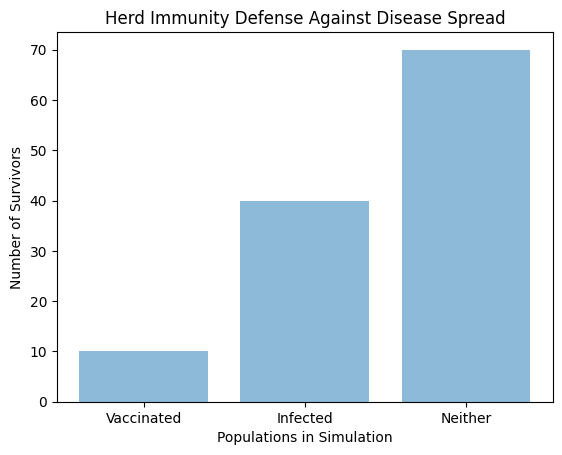

Write the Python code that produced this figure.
import matplotlib.pyplot as plt
import numpy as np
from pylab import *
plt.rcdefaults()

'''
Info for using matplotlib and numpy came from these tutorials:
https://towardsdatascience.com/5-quick-and-easy-data-visualizations-in-python-
with-code-a2284bae952f

https://pythonspot.com/matplotlib-bar-chart/
'''


class Visualizer:
    def __init__(self):
        pass

    def bar_graph(self, y_label, x_label, title):
        """Plot a bar histogram showing numbers of alive people who are
           either vaccinated, infected, or neither during one time step.
        """
        populations = ["Vaccinated", "Infected", "Neither"]
        y_pos = np.arange(len(populations))
        num_alive = [10, 40, 70]
        plt.bar(y_pos, num_alive, align='center', alpha=0.5)
        plt.xticks(y_pos, populations)
        plt.ylabel(y_label)
        plt.xlabel(x_label)
        plt.title(title)

        plt.show()

    """
        # def histogram(self, data, n_bins, x_label,
        # y_label, title, cumulative):
        # _, ax = plt.subplots()
        population_sizes = [20, 30, 70]
        bins = [2, 3]
        plt.hist(population_sizes, bins, histtype="bar", rwidth=0.8)
        plt.set_ylabel(y_label)
        plt.set_xlabel(x_label)
        plt.set_title(title)
        plt.show()
        # ax.hist(data, n_bins, cumulative, color='#539caf')
        # ax.set_ylabel(y_label)
        # ax.set_xlabel(x_label)
        # ax.set_title(title)

        # ax.show()

    def lineplot(self, x_data, y_data, x_label="", y_label="", title=""):
        # Create the plot object
        _, ax = plt.subplots()

        # Plot the best fit line, set the linewidth (lw), color and
        # transparency (alpha) of the line
        ax.plot(x_data, y_data, lw=2, color='#539caf', alpha=1)

        # Label the axes and provide a title
        ax.set_title(title)
        ax.set_xlabel(x_label)
        ax.set_ylabel(y_label)

        plt.show()
    """


if __name__ == "__main__":
    graph = Visualizer()
    graph.bar_graph("Number of Survivors", "Populations in Simulation",
                    "Herd Immunity Defense Against Disease Spread")
    # 5, 2, "Populations", "Number of Survivors",
    # "Herd Immunity Defense Against Disease Spread", False)
    # graph.lineplot(arange(5), arange(5), "Number of Days",
    #                 "Number of Survivors", "Herd Immunity Simulation")
